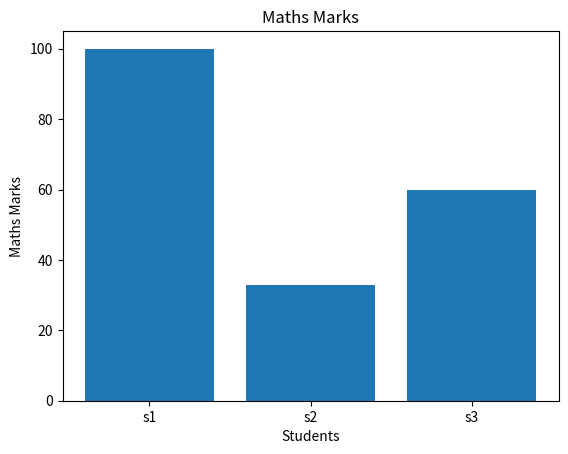

This figure's Python source:
import matplotlib.pyplot as plt

students=['s1','s2','s3']
mathsMarks=[100,33,60]
plt.bar(students,mathsMarks)
plt.xlabel('Students')
plt.ylabel('Maths Marks')
plt.title('Maths Marks')
plt.show()